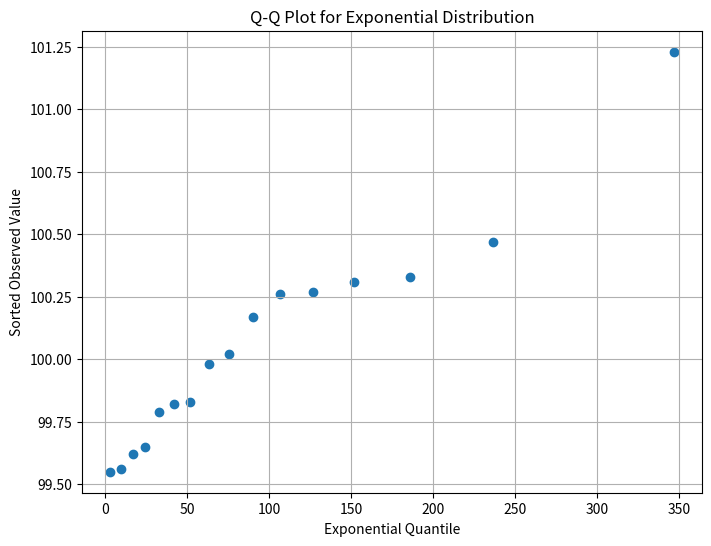

Reproduce this figure in Python.
import math
import matplotlib.pyplot as plt


def main():
    # Given observed data
    x = [
        99.79, 99.56, 100.17, 100.33,
        100.26, 100.31, 99.98, 99.83,
        101.23, 100.27, 100.02, 100.47,
        99.55, 99.62, 99.65, 99.82
    ]

    n = len(x)

    # Calculate sample mean
    sample_mean = sum(x) / n

    # Sort observed data
    sorted_x = sorted(x)

    # Lists for Q-Q plot
    probabilities = []
    exponential_quantiles = []

    print("i Probability Sorted_Observed Exponential_Quantile")

    for i in range(1, n + 1):
        # Probability formula: (i - 0.5) / n
        p = (i - 0.5) / n

        # Exponential quantile formula
        q = -sample_mean * math.log(1 - p)

        probabilities.append(p)
        exponential_quantiles.append(q)

        print(f"{i} {p:.4f} {sorted_x[i - 1]:.4f} {q:.4f}")

    print(f"OK: SAMPLE_MEAN {sample_mean:.4f}")
    print(
        "OK: COMMENT If points are close to a straight line, "
        "exponential assumption is acceptable; here values cluster near 100, "
        "so exponential fit is weak."
    )

    # Draw Q-Q plot
    plt.figure(figsize=(8, 6))

    # X-axis = Exponential theoretical quantiles
    # Y-axis = Sorted observed values
    plt.scatter(exponential_quantiles, sorted_x, marker="o")

    plt.xlabel("Exponential Quantile")
    plt.ylabel("Sorted Observed Value")
    plt.title("Q-Q Plot for Exponential Distribution")
    plt.grid(True)

    # Save graph as PNG
    plt.savefig("qq_plot_exponential.png", dpi=300, bbox_inches="tight")
    plt.close()

    print("SUCCESS: PNG graph generated -> qq_plot_exponential.png")


if __name__ == "__main__":
    main()
